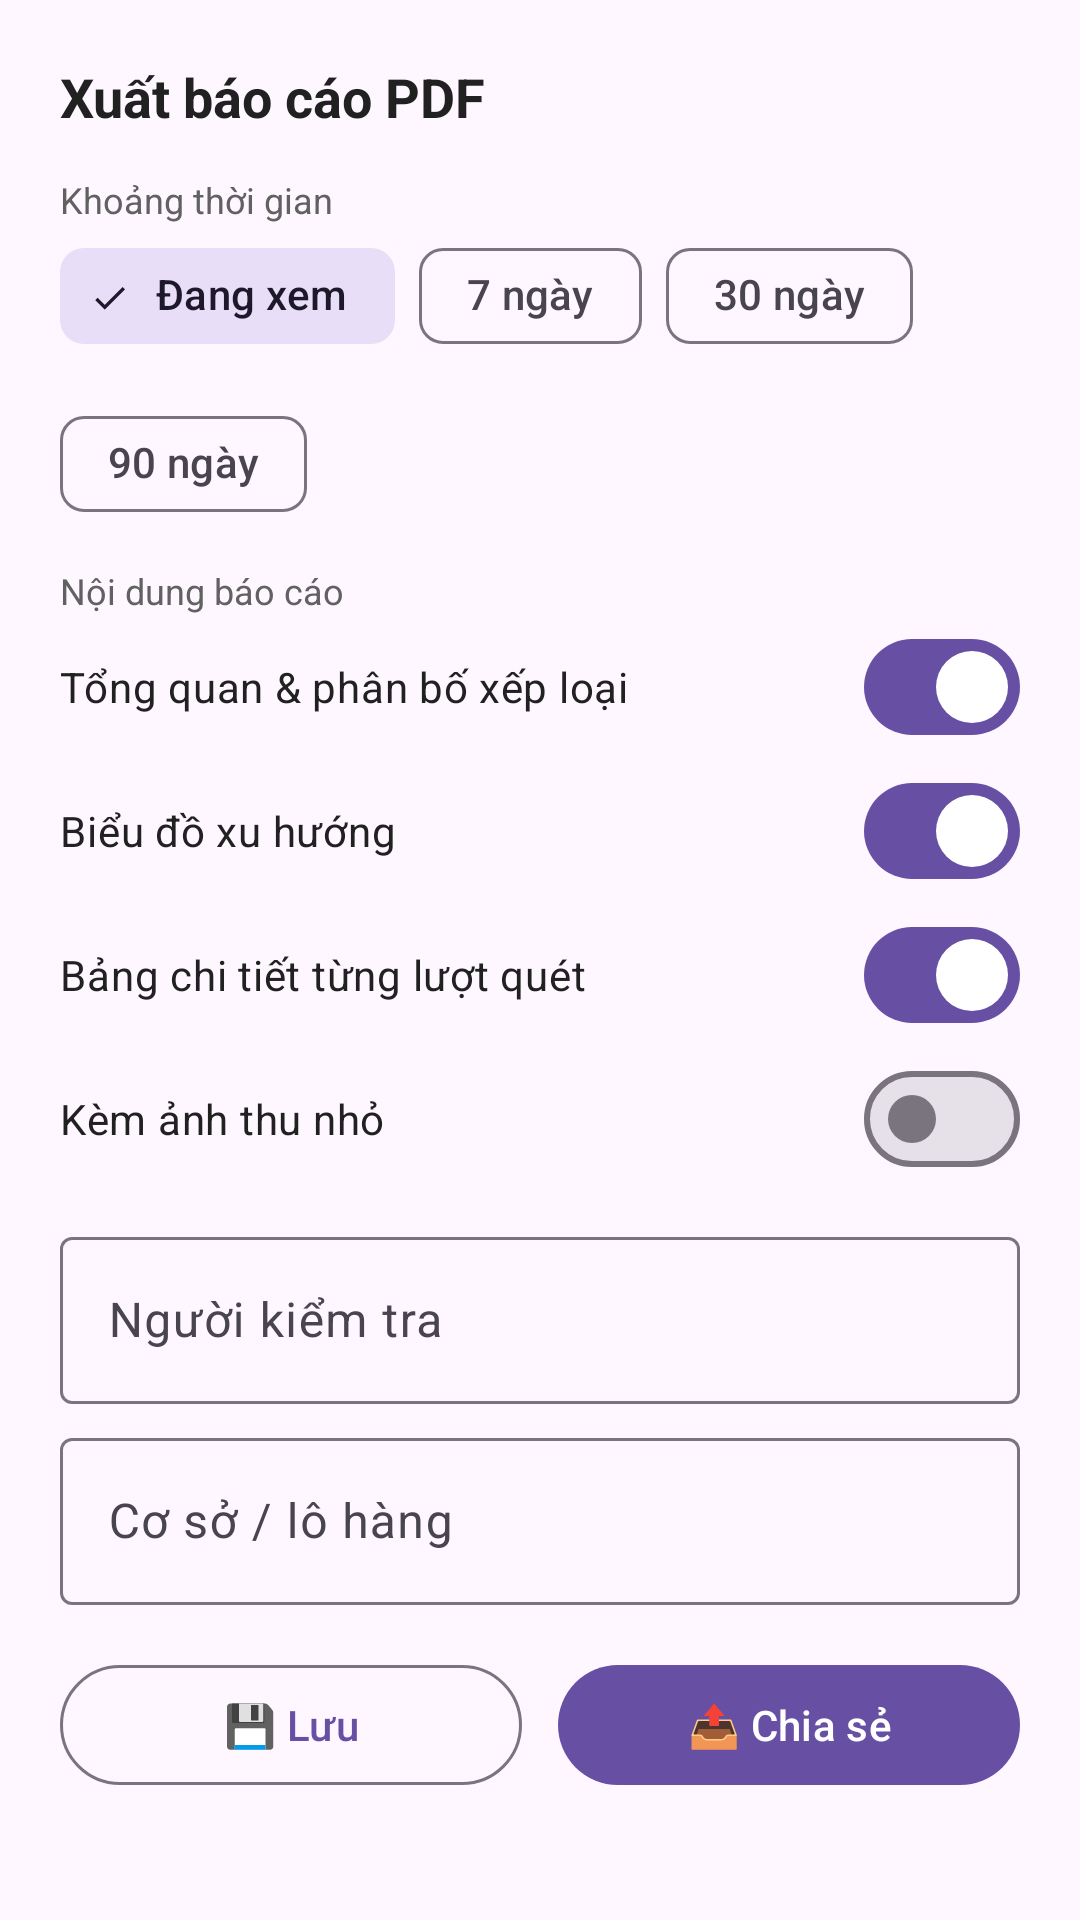

Layout XML and referenced resources for this Android screen:
<!-- AndroidManifest.xml: application theme Theme.CoffeeCheckAI -->
<!-- res/layout/dialog_export_pdf.xml -->
<?xml version="1.0" encoding="utf-8"?>
<ScrollView xmlns:android="http://schemas.android.com/apk/res/android"
    xmlns:app="http://schemas.android.com/apk/res-auto"
    android:layout_width="match_parent"
    android:layout_height="wrap_content"
    android:background="@color/surface_high">

    <LinearLayout
        android:layout_width="match_parent"
        android:layout_height="wrap_content"
        android:orientation="vertical"
        android:padding="20dp">

        <TextView
            android:layout_width="wrap_content"
            android:layout_height="wrap_content"
            android:text="Xuất báo cáo PDF"
            android:textColor="@color/text_primary"
            android:textSize="18sp"
            android:textStyle="bold" />

        <TextView
            android:layout_width="wrap_content"
            android:layout_height="wrap_content"
            android:layout_marginTop="14dp"
            android:text="Khoảng thời gian"
            android:textColor="@color/text_secondary"
            android:textSize="12sp" />

        <com.google.android.material.chip.ChipGroup
            android:id="@+id/chipRange"
            android:layout_width="wrap_content"
            android:layout_height="wrap_content"
            app:selectionRequired="true"
            app:singleSelection="true">

            <com.google.android.material.chip.Chip
                android:id="@+id/chipCurrent"
                style="@style/Widget.Material3.Chip.Filter"
                android:layout_width="wrap_content"
                android:layout_height="wrap_content"
                android:checked="true"
                android:text="Đang xem" />

            <com.google.android.material.chip.Chip
                android:id="@+id/chip7"
                style="@style/Widget.Material3.Chip.Filter"
                android:layout_width="wrap_content"
                android:layout_height="wrap_content"
                android:text="7 ngày" />

            <com.google.android.material.chip.Chip
                android:id="@+id/chip30"
                style="@style/Widget.Material3.Chip.Filter"
                android:layout_width="wrap_content"
                android:layout_height="wrap_content"
                android:text="30 ngày" />

            <com.google.android.material.chip.Chip
                android:id="@+id/chip90"
                style="@style/Widget.Material3.Chip.Filter"
                android:layout_width="wrap_content"
                android:layout_height="wrap_content"
                android:text="90 ngày" />
        </com.google.android.material.chip.ChipGroup>

        <TextView
            android:layout_width="wrap_content"
            android:layout_height="wrap_content"
            android:layout_marginTop="10dp"
            android:text="Nội dung báo cáo"
            android:textColor="@color/text_secondary"
            android:textSize="12sp" />

        <com.google.android.material.materialswitch.MaterialSwitch
            android:id="@+id/swSummary"
            android:layout_width="match_parent"
            android:layout_height="wrap_content"
            android:checked="true"
            android:text="Tổng quan &amp; phân bố xếp loại"
            android:textColor="@color/text_primary" />

        <com.google.android.material.materialswitch.MaterialSwitch
            android:id="@+id/swTrend"
            android:layout_width="match_parent"
            android:layout_height="wrap_content"
            android:checked="true"
            android:text="Biểu đồ xu hướng"
            android:textColor="@color/text_primary" />

        <com.google.android.material.materialswitch.MaterialSwitch
            android:id="@+id/swTable"
            android:layout_width="match_parent"
            android:layout_height="wrap_content"
            android:checked="true"
            android:text="Bảng chi tiết từng lượt quét"
            android:textColor="@color/text_primary" />

        <com.google.android.material.materialswitch.MaterialSwitch
            android:id="@+id/swThumbs"
            android:layout_width="match_parent"
            android:layout_height="wrap_content"
            android:text="Kèm ảnh thu nhỏ"
            android:textColor="@color/text_primary" />

        <com.google.android.material.textfield.TextInputLayout
            android:layout_width="match_parent"
            android:layout_height="wrap_content"
            android:layout_marginTop="10dp"
            android:hint="Người kiểm tra">

            <com.google.android.material.textfield.TextInputEditText
                android:id="@+id/editInspector"
                android:layout_width="match_parent"
                android:layout_height="wrap_content"
                android:inputType="textPersonName" />
        </com.google.android.material.textfield.TextInputLayout>

        <com.google.android.material.textfield.TextInputLayout
            android:layout_width="match_parent"
            android:layout_height="wrap_content"
            android:layout_marginTop="6dp"
            android:hint="Cơ sở / lô hàng">

            <com.google.android.material.textfield.TextInputEditText
                android:id="@+id/editFacility"
                android:layout_width="match_parent"
                android:layout_height="wrap_content"
                android:inputType="text" />
        </com.google.android.material.textfield.TextInputLayout>

        <LinearLayout
            android:layout_width="match_parent"
            android:layout_height="wrap_content"
            android:layout_marginTop="16dp"
            android:orientation="horizontal">

            <com.google.android.material.button.MaterialButton
                android:id="@+id/btnSavePdf"
                style="@style/Widget.Material3.Button.OutlinedButton"
                android:layout_width="0dp"
                android:layout_height="wrap_content"
                android:layout_marginEnd="6dp"
                android:layout_weight="1"
                android:text="💾 Lưu" />

            <com.google.android.material.button.MaterialButton
                android:id="@+id/btnSharePdf"
                android:layout_width="0dp"
                android:layout_height="wrap_content"
                android:layout_marginStart="6dp"
                android:layout_weight="1"
                android:text="📤 Chia sẻ" />
        </LinearLayout>
    </LinearLayout>
</ScrollView>
<!-- resources referenced by this layout -->
<resources>
  <color name="text_primary">#212121</color>
  <color name="text_secondary">#616161</color>
  <style name="Theme.CoffeeCheckAI" parent="Base.Theme.CoffeeCheckAI" />
  <style name="Base.Theme.CoffeeCheckAI" parent="Theme.Material3.DayNight.NoActionBar">
          
          
      </style>
</resources>
